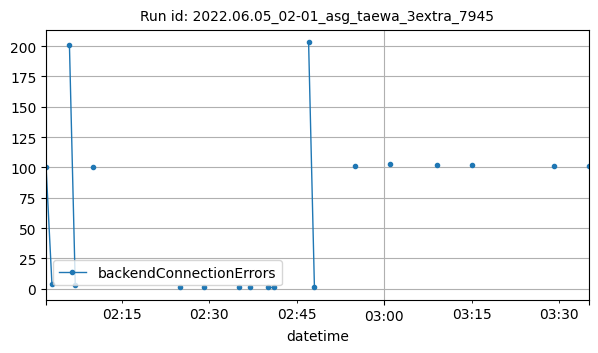

Data behind this chart, as committed beside it:
datetime, backendConnectionErrors
2022-06-05T02:02:00Z, 100
2022-06-05T02:03:00Z, 4
2022-06-05T02:06:00Z, 201
2022-06-05T02:07:00Z, 3
2022-06-05T02:10:00Z, 100
2022-06-05T02:25:00Z, 1
2022-06-05T02:29:00Z, 1
2022-06-05T02:35:00Z, 1
2022-06-05T02:37:00Z, 1
2022-06-05T02:40:00Z, 1
2022-06-05T02:41:00Z, 1
2022-06-05T02:47:00Z, 203
2022-06-05T02:48:00Z, 1
2022-06-05T02:55:00Z, 101
2022-06-05T03:01:00Z, 103
2022-06-05T03:09:00Z, 102
2022-06-05T03:15:00Z, 102
2022-06-05T03:29:00Z, 101
2022-06-05T03:35:00Z, 101
